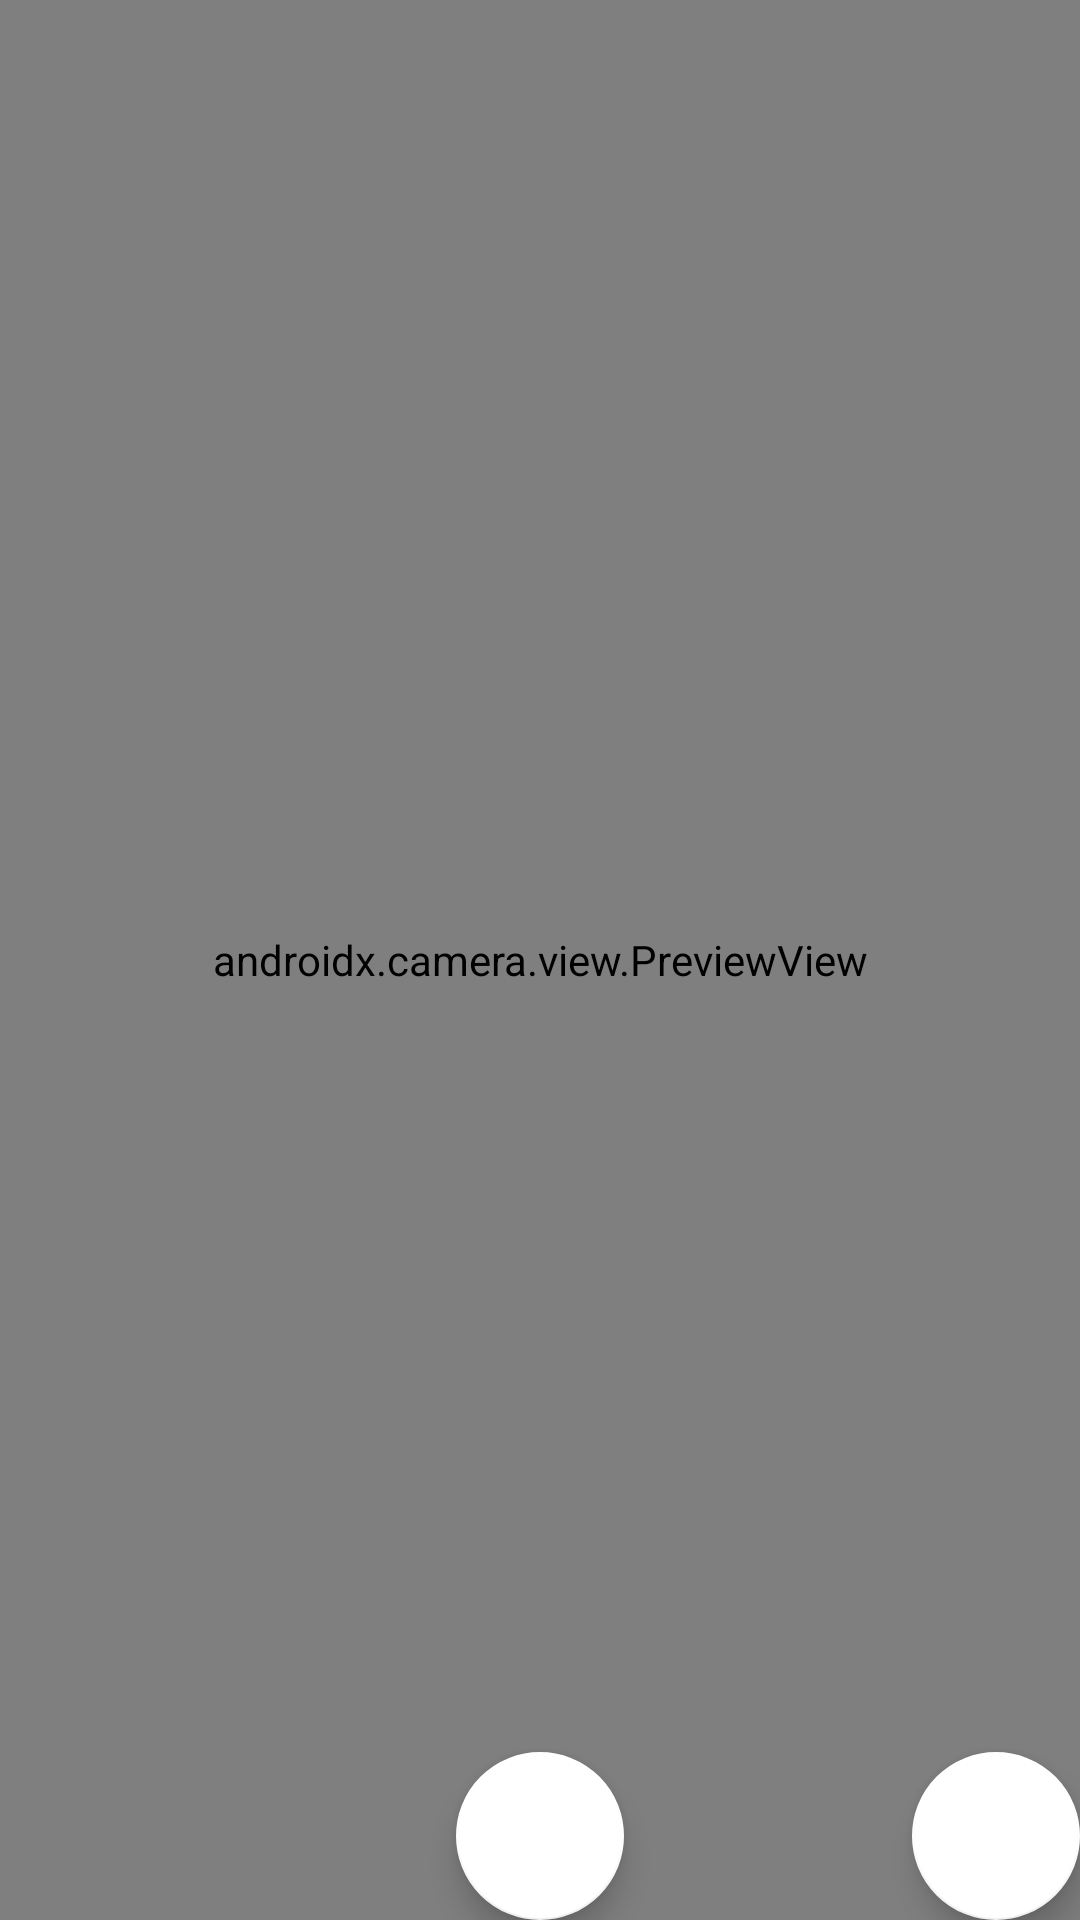

Produce the Android XML layout that renders to this screen, including the resource entries it uses.
<!-- AndroidManifest.xml: application theme Theme.CameraFiscal -->
<!-- res/layout/activity_camera_preview.xml -->
<?xml version="1.0" encoding="utf-8"?>
<androidx.constraintlayout.widget.ConstraintLayout xmlns:android="http://schemas.android.com/apk/res/android"
    xmlns:app="http://schemas.android.com/apk/res-auto"
    xmlns:tools="http://schemas.android.com/tools"
    android:layout_width="match_parent"
    android:layout_height="match_parent"
    tools:context=".CameraPreview">

    <androidx.camera.view.PreviewView
        android:id="@+id/cameraPreview"
        android:layout_width="match_parent"
        android:layout_height="match_parent">
    </androidx.camera.view.PreviewView>

    <com.google.android.material.floatingactionbutton.FloatingActionButton
        android:id="@+id/Galeria"
        android:layout_width="wrap_content"
        android:layout_height="wrap_content"
        android:layout_marginTop="24dp"
        app:layout_constraintBottom_toBottomOf="parent"
        app:layout_constraintEnd_toEndOf="parent"
        app:layout_constraintStart_toStartOf=""/>

    <com.google.android.material.floatingactionbutton.FloatingActionButton
        android:id="@+id/tirarfoto"
        android:layout_width="wrap_content"
        android:layout_height="wrap_content"
        android:layout_marginTop="24dp"
        app:layout_constraintStart_toStartOf="parent"
        app:layout_constraintEnd_toEndOf="parent"
        app:layout_constraintBottom_toBottomOf="parent"/>

</androidx.constraintlayout.widget.ConstraintLayout>
<!-- resources referenced by this layout -->
<resources>
  <style name="Theme.CameraFiscal" parent="Theme.MaterialComponents.DayNight.DarkActionBar">
          
          <item name="colorPrimary">@color/purple_500</item>
          <item name="colorPrimaryVariant">@color/purple_700</item>
          <item name="colorOnPrimary">@color/white</item>
          
          <item name="colorSecondary">@color/white</item>
          <item name="colorSecondaryVariant">@color/white</item>
          <item name="colorOnSecondary">@color/black</item>
          
          <item name="android:statusBarColor" tools:targetApi="l">?attr/colorPrimaryVariant</item>
          
      </style>
  <!-- not gathered from this repository: default colours our renderer supplied (Android Studio template values) -->
  <color name="purple_500">#FF6200EE</color>
  <color name="purple_700">#FF3700B3</color>
  <color name="black">#FF000000</color>
  <color name="white">#FFFFFFFF</color>
</resources>
